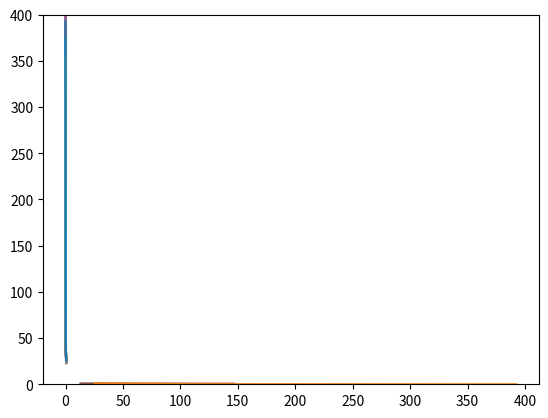

Reproduce this figure in Python.
import numpy as np
import matplotlib.pyplot as plt

R = 0.0205
Tc = 653
Pc = 145
Vc = 0.00371


#REDLICH-KWONG
a = 0.42748 * (R**2) * (Tc**2.5) / Pc
b = 0.08664 * R * Tc / Pc

#Isotherm
V = np.linspace(b + 0.001, 0.5, 1000)

for i in range(15):
  T = Tc - 30 + i*5
  P = ((R * T) / (V - b)) - (a / ((T**0.5) * V * (V + b)))
  plt.plot(V,P)

plt.ylim(0,400)
plt.show()

#Compressibility Factor
Vz = np.linspace(0.025, 1, 1000)
Tz = Tc
Pz = ((R * Tz) / (Vz - b)) - (a / ((Tz**0.5) * Vz * (Vz + b)))
Z = Pz * Vz / (R * Tz)

#Fugacity Coefficient
A2 = a / ((R**2) * (Tz**2.5))
B = b / (R * Tz)

lnphi = Z - 1 - np.log(Z - (B * Pz)) - (((A2) / B) * (np.log(1 + (B * Pz / Z))))
phi = np.exp(lnphi)

plt.plot(Pz, phi)
plt.show()


#CLAUSIUS
c = 27 * (R**2) * (Tc**3) / (64 * Pc)
d = Vc - (R * Tc / (4 * Pc))
e = (3 * R * Tc / (8 * Pc)) - Vc

#Isotherm
V = np.linspace(-0.01, 0.5, 1000)

for i in range(15):
  T = Tc - 30  + i*5
  P = ((R * T) / (V - d)) - (c / (T * ((V + e)**2)))
  plt.plot(V,P)

plt.show()

#Compressibility Factor
Vz = np.linspace(0.032, 1, 1000)
Tz = Tc
Pz = ((R * T) / (V - d)) - (c / (T * ((V + e)**2)))
Z = Pz * Vz / (R * Tz)

#Fugacity Coefficient

A1 = d * Pz / (R * Tz)
B1 = e * Pz / (R * Tz)
C1 = c * Pz / ((R**2) * (Tz**2.7))

lnphi = (np.log(1 / (Z - A1)) - (C1 / (Z - B1)) + (Z - 1)) 
phi = np.exp(lnphi)

plt.plot(Pz, phi)
plt.show()
